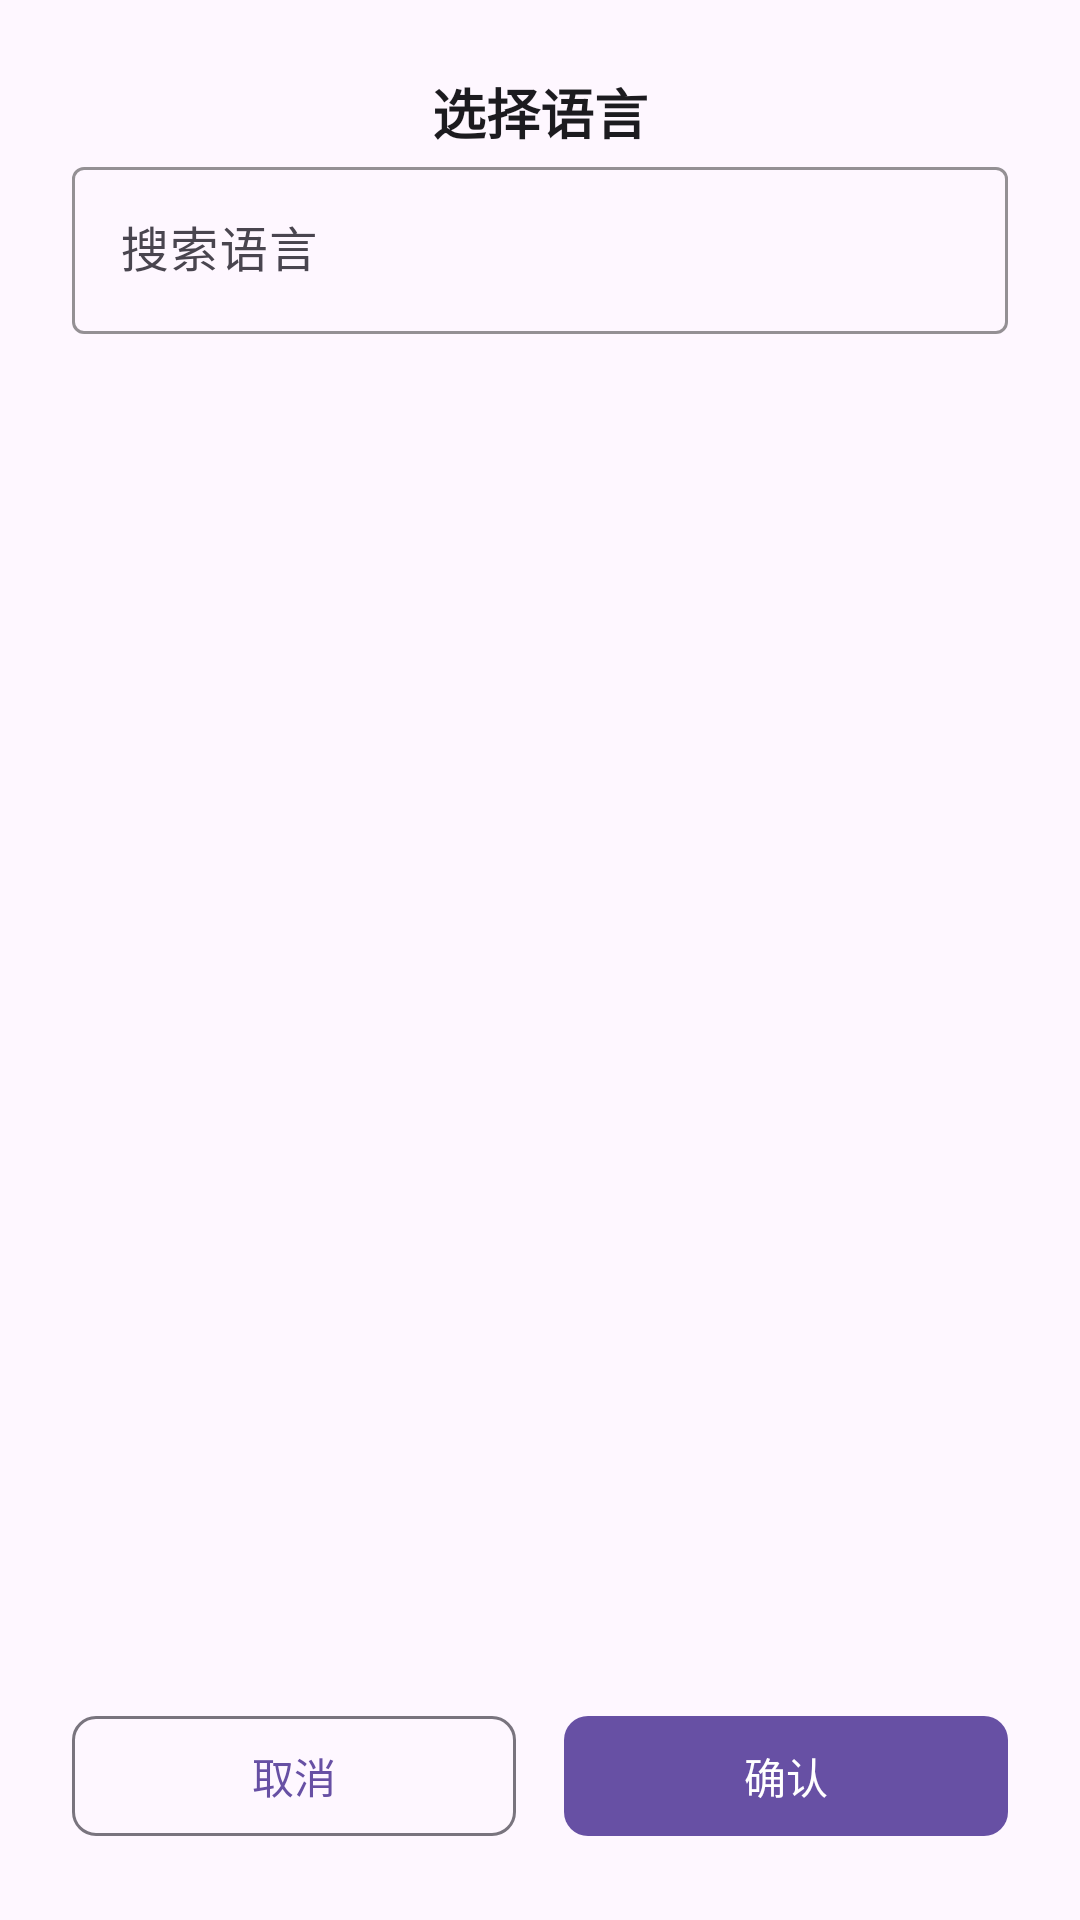

Write the Android layout XML for this screen, with the resource values it uses.
<!-- AndroidManifest.xml: application theme Theme.DemoAppNoCompose -->
<!-- res/layout/dialog_language_selection.xml -->
<?xml version="1.0" encoding="utf-8"?>
<androidx.constraintlayout.widget.ConstraintLayout xmlns:android="http://schemas.android.com/apk/res/android"
    xmlns:app="http://schemas.android.com/apk/res-auto"
    xmlns:tools="http://schemas.android.com/tools"
    android:layout_width="match_parent"
    android:layout_height="wrap_content"
    android:background="@drawable/bg_common_dialog"
    android:padding="24dp">

    
    <TextView
        android:id="@+id/tv_title"
        android:layout_width="0dp"
        android:layout_height="wrap_content"
        android:layout_marginBottom="16dp"
        android:gravity="center"
        android:text="选择语言"
        android:textColor="@color/text_primary"
        android:textSize="18sp"
        android:textStyle="bold"
        app:layout_constraintEnd_toEndOf="parent"
        app:layout_constraintStart_toStartOf="parent"
        app:layout_constraintTop_toTopOf="parent" />

    
    <com.google.android.material.textfield.TextInputLayout
        android:id="@+id/til_search"
        android:layout_width="0dp"
        android:layout_height="wrap_content"
        android:layout_marginBottom="16dp"
        android:hint="搜索语言"
        app:boxStrokeColor="@color/default_primary"
        app:endIconMode="clear_text"
        app:layout_constraintEnd_toEndOf="parent"
        app:layout_constraintStart_toStartOf="parent"
        app:layout_constraintTop_toBottomOf="@id/tv_title">

        <com.google.android.material.textfield.TextInputEditText
            android:id="@+id/et_search"
            android:layout_width="match_parent"
            android:layout_height="wrap_content"
            android:inputType="text"
            android:maxLines="1" />

    </com.google.android.material.textfield.TextInputLayout>

    
    <androidx.recyclerview.widget.RecyclerView
        android:id="@+id/rv_languages"
        android:layout_width="0dp"
        android:layout_height="0dp"
        android:layout_marginBottom="16dp"
        android:maxHeight="400dp"
        android:nestedScrollingEnabled="true"
        app:layout_constraintBottom_toTopOf="@id/ll_buttons"
        app:layout_constraintEnd_toEndOf="parent"
        app:layout_constraintStart_toStartOf="parent"
        app:layout_constraintTop_toBottomOf="@id/til_search" />

    
    <LinearLayout
        android:id="@+id/ll_buttons"
        android:layout_width="0dp"
        android:layout_height="wrap_content"
        android:orientation="horizontal"
        app:layout_constraintBottom_toBottomOf="parent"
        app:layout_constraintEnd_toEndOf="parent"
        app:layout_constraintStart_toStartOf="parent">

        
        <com.google.android.material.button.MaterialButton
            android:id="@+id/btn_cancel"
            style="@style/Widget.Material3.Button.OutlinedButton"
            android:layout_width="0dp"
            android:layout_height="wrap_content"
            android:layout_marginEnd="8dp"
            android:layout_weight="1"
            android:text="取消"
            app:cornerRadius="8dp" />

        
        <com.google.android.material.button.MaterialButton
            android:id="@+id/btn_confirm"
            android:layout_width="0dp"
            android:layout_height="wrap_content"
            android:layout_marginStart="8dp"
            android:layout_weight="1"
            android:text="确认"
            app:cornerRadius="8dp" />

    </LinearLayout>

</androidx.constraintlayout.widget.ConstraintLayout>
<!-- resources referenced by this layout -->
<resources>
  <color name="default_primary">#2196F3</color>
  <color name="text_primary">#1C1B1F</color>
  <style name="Theme.DemoAppNoCompose" parent="Base.Theme.DemoAppNoCompose" />
  <style name="Base.Theme.DemoAppNoCompose" parent="Theme.Material3.DayNight.NoActionBar">
          
          
      </style>
</resources>
